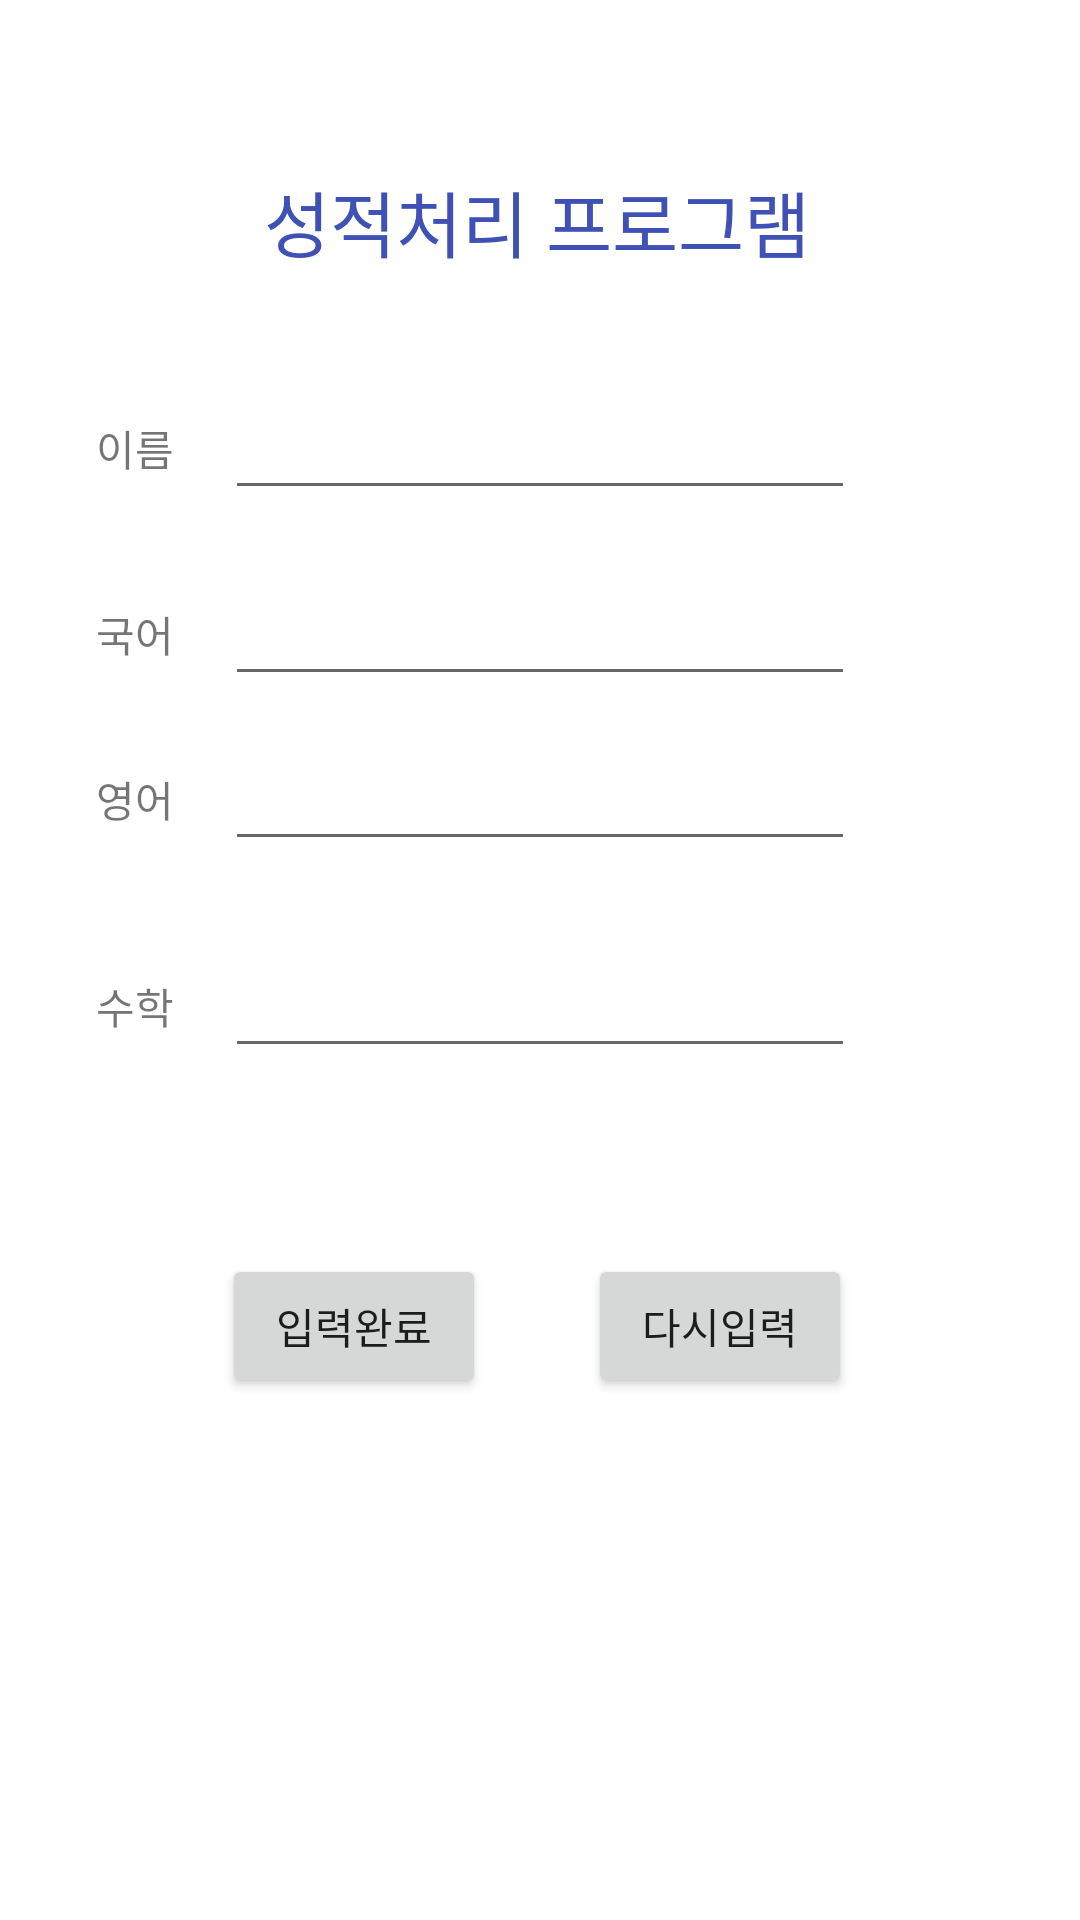

Layout XML and referenced resources for this Android screen:
<!-- AndroidManifest.xml: application theme Theme.HelloFiles -->
<!-- res/layout/activity_sung_juk.xml -->
<?xml version="1.0" encoding="utf-8"?>
<androidx.constraintlayout.widget.ConstraintLayout xmlns:android="http://schemas.android.com/apk/res/android"
    xmlns:app="http://schemas.android.com/apk/res-auto"
    xmlns:tools="http://schemas.android.com/tools"
    android:layout_width="match_parent"
    android:layout_height="match_parent"
    tools:context=".SungJukActivity">

    <TextView
        android:id="@+id/sjtitle"
        android:layout_width="wrap_content"
        android:layout_height="wrap_content"
        android:layout_marginStart="13dp"
        android:layout_marginTop="56dp"
        android:text="성적처리 프로그램"
        android:textColor="#3F51B5"
        android:textSize="24sp"
        app:layout_constraintStart_toStartOf="@+id/Name"
        app:layout_constraintTop_toTopOf="parent" />

    <TextView
        android:id="@+id/textView2"
        android:layout_width="wrap_content"
        android:layout_height="wrap_content"
        android:layout_marginTop="139dp"
        android:layout_marginEnd="17dp"
        android:text="이름"
        app:layout_constraintEnd_toStartOf="@+id/Name"
        app:layout_constraintTop_toTopOf="parent" />

    <EditText
        android:id="@+id/Name"
        android:layout_width="wrap_content"
        android:layout_height="wrap_content"
        android:ems="10"
        android:inputType="textPersonName"
        app:layout_constraintBottom_toBottomOf="@+id/textView2"
        app:layout_constraintEnd_toEndOf="parent"
        app:layout_constraintStart_toStartOf="parent"
        app:layout_constraintTop_toTopOf="@+id/textView2" />

    <TextView
        android:id="@+id/textView3"
        android:layout_width="wrap_content"
        android:layout_height="wrap_content"
        android:layout_marginTop="31dp"
        android:layout_marginEnd="17dp"
        android:text="국어"
        app:layout_constraintEnd_toStartOf="@+id/Kor"
        app:layout_constraintTop_toBottomOf="@+id/Name" />

    <EditText
        android:id="@+id/Kor"
        android:layout_width="wrap_content"
        android:layout_height="wrap_content"
        android:ems="10"
        android:inputType="number"
        app:layout_constraintBottom_toBottomOf="@+id/textView3"
        app:layout_constraintEnd_toEndOf="parent"
        app:layout_constraintStart_toStartOf="parent"
        app:layout_constraintTop_toTopOf="@+id/textView3" />

    <TextView
        android:id="@+id/textView4"
        android:layout_width="wrap_content"
        android:layout_height="wrap_content"
        android:layout_marginTop="24dp"
        android:layout_marginEnd="17dp"
        android:text="영어"
        app:layout_constraintEnd_toStartOf="@+id/Eng"
        app:layout_constraintTop_toBottomOf="@+id/Kor" />

    <EditText
        android:id="@+id/Eng"
        android:layout_width="wrap_content"
        android:layout_height="wrap_content"
        android:ems="10"
        android:inputType="number"
        app:layout_constraintBottom_toBottomOf="@+id/textView4"
        app:layout_constraintStart_toStartOf="@+id/Kor"
        app:layout_constraintTop_toTopOf="@+id/textView4" />

    <TextView
        android:id="@+id/textView5"
        android:layout_width="wrap_content"
        android:layout_height="wrap_content"
        android:layout_marginTop="38dp"
        android:layout_marginEnd="17dp"
        android:text="수학"
        app:layout_constraintEnd_toStartOf="@+id/Mat"
        app:layout_constraintTop_toBottomOf="@+id/Eng" />

    <EditText
        android:id="@+id/Mat"
        android:layout_width="wrap_content"
        android:layout_height="wrap_content"
        android:ems="10"
        android:inputType="number"
        app:layout_constraintBottom_toBottomOf="@+id/textView5"
        app:layout_constraintEnd_toEndOf="parent"
        app:layout_constraintStart_toStartOf="parent"
        app:layout_constraintTop_toTopOf="@+id/textView5" />

    <Button
        android:id="@+id/sjbtn"
        android:layout_width="wrap_content"
        android:layout_height="wrap_content"
        android:layout_marginStart="74dp"
        android:onClick="saveSungJuk"
        android:text="입력완료"
        app:layout_constraintBaseline_toBaselineOf="@+id/rsbtn"
        app:layout_constraintStart_toStartOf="parent" />

    <Button
        android:id="@+id/rsbtn"
        android:layout_width="wrap_content"
        android:layout_height="wrap_content"
        android:layout_marginTop="62dp"
        android:layout_marginEnd="76dp"
        android:onClick="resetSungJuk"
        android:text="다시입력"
        app:layout_constraintEnd_toEndOf="parent"
        app:layout_constraintTop_toBottomOf="@+id/Mat" />

</androidx.constraintlayout.widget.ConstraintLayout>
<!-- resources referenced by this layout -->
<resources>
  <style name="Theme.HelloFiles" parent="Theme.MaterialComponents.DayNight.DarkActionBar">
          
          <item name="colorPrimary">@color/purple_500</item>
          <item name="colorPrimaryVariant">@color/purple_700</item>
          <item name="colorOnPrimary">@color/white</item>
          
          <item name="colorSecondary">@color/teal_200</item>
          <item name="colorSecondaryVariant">@color/teal_700</item>
          <item name="colorOnSecondary">@color/black</item>
          
          <item name="android:statusBarColor" tools:targetApi="l">?attr/colorPrimaryVariant</item>
          
      </style>
  <!-- not gathered from this repository: default colours our renderer supplied (Android Studio template values) -->
  <color name="purple_500">#FF6200EE</color>
  <color name="purple_700">#FF3700B3</color>
  <color name="teal_200">#FF03DAC5</color>
  <color name="teal_700">#FF018786</color>
  <color name="black">#FF000000</color>
  <color name="white">#FFFFFFFF</color>
</resources>
